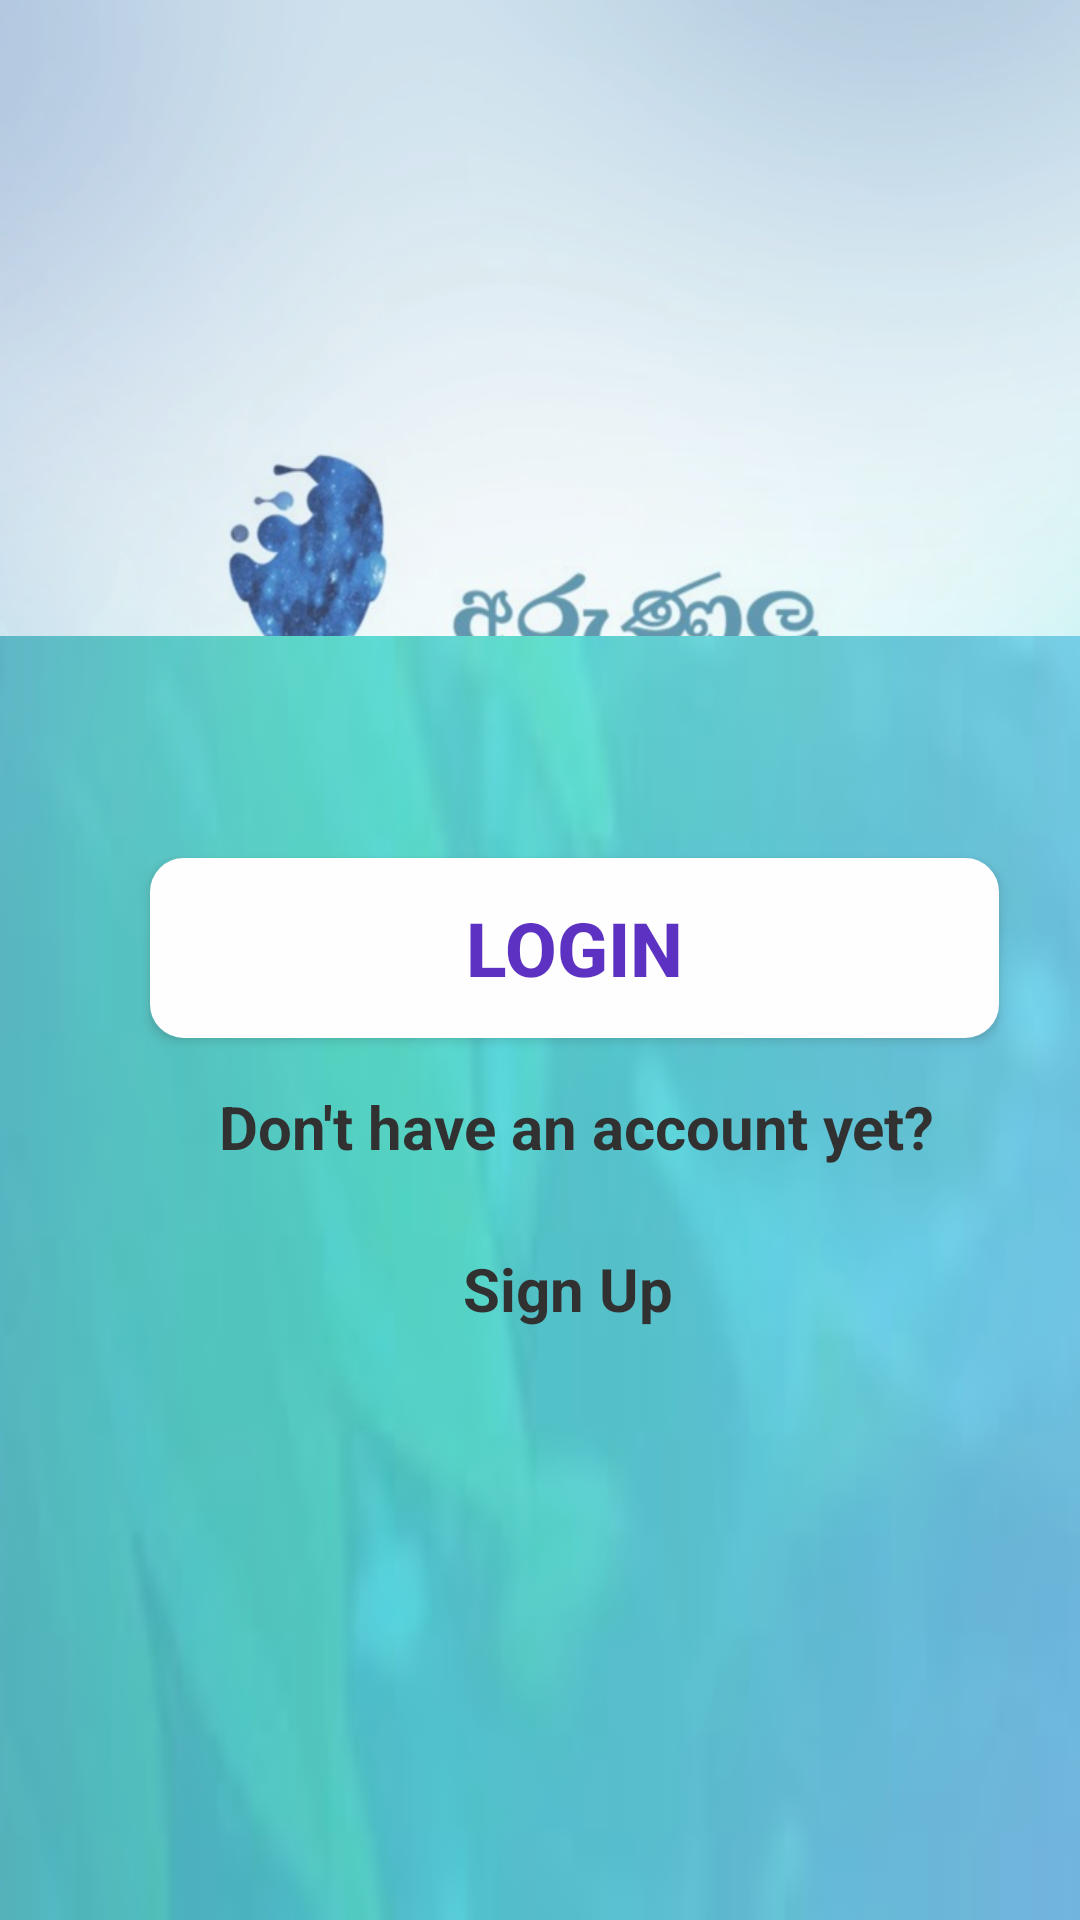

Write the Android layout XML for this screen, with the resource values it uses.
<!-- AndroidManifest.xml: application theme AppTheme -->
<!-- res/layout/activity_homepage.xml -->
<?xml version="1.0" encoding="utf-8"?>
<RelativeLayout xmlns:android="http://schemas.android.com/apk/res/android"
    xmlns:app="http://schemas.android.com/apk/res-auto"
    xmlns:tools="http://schemas.android.com/tools"
    android:layout_width="match_parent"
    android:layout_height="match_parent"
    tools:context=".homepage">

    <androidx.constraintlayout.widget.ConstraintLayout
        android:id="@+id/signuptextview"
        android:layout_width="match_parent"
        android:layout_height="match_parent"
        android:alpha="0.8"
        android:background="@drawable/loginback1"
        tools:layout_editor_absoluteX="-6dp"
        tools:layout_editor_absoluteY="7dp">


        <androidx.constraintlayout.widget.ConstraintLayout
            android:id="@+id/constraintLayout2"
            android:layout_width="405dp"
            android:layout_height="428dp"
            android:background="@drawable/patch"
            app:layout_constraintBottom_toBottomOf="parent"
            app:layout_constraintEnd_toEndOf="parent"
            app:layout_constraintHorizontal_bias="0.238"
            app:layout_constraintStart_toStartOf="parent"
            app:layout_constraintTop_toTopOf="parent"
            app:layout_constraintVertical_bias="1.0">

            <Button
                android:id="@+id/loginBtn"
                android:layout_width="283dp"
                android:layout_height="60dp"
                android:background="@drawable/whiteroundbtn"
                android:text="Login"
                android:textColor="@color/colorPrimaryDark"
                android:textSize="25sp"
                android:textStyle="bold"
                app:layout_constraintBottom_toBottomOf="parent"
                app:layout_constraintEnd_toEndOf="parent"
                app:layout_constraintHorizontal_bias="0.494"
                app:layout_constraintStart_toStartOf="parent"
                app:layout_constraintTop_toTopOf="parent"
                app:layout_constraintVertical_bias="0.201" />

            <TextView
                android:id="@+id/textView3"
                android:layout_width="wrap_content"
                android:layout_height="wrap_content"
                android:text="Don't have an account yet?"
                android:textColor="@android:color/background_dark"
                android:textSize="20sp"
                android:textStyle="bold"
                app:layout_constraintBottom_toBottomOf="parent"
                app:layout_constraintEnd_toEndOf="parent"
                app:layout_constraintStart_toStartOf="parent"
                app:layout_constraintTop_toTopOf="parent"
                app:layout_constraintVertical_bias="0.374" />

            <TextView
                android:id="@+id/signuplink"
                android:layout_width="128dp"
                android:layout_height="51dp"
                android:text="Sign Up"
                android:textColor="@android:color/background_dark"
                android:textSize="20sp"
                android:textStyle="bold"
                app:layout_constraintBottom_toBottomOf="parent"
                app:layout_constraintEnd_toEndOf="parent"
                app:layout_constraintHorizontal_bias="0.595"
                app:layout_constraintStart_toStartOf="parent"
                app:layout_constraintTop_toTopOf="parent"
                app:layout_constraintVertical_bias="0.541" />


        </androidx.constraintlayout.widget.ConstraintLayout>


    </androidx.constraintlayout.widget.ConstraintLayout>

</RelativeLayout>
<!-- resources referenced by this layout -->
<resources>
  <color name="colorPrimaryDark">#3700B3</color>
  <!-- drawable loginback1: jpg bitmap (drawable, 81739 bytes) -->
  <!-- drawable patch: jpg bitmap (drawable, 9499 bytes) -->
  <!-- drawable whiteroundbtn (drawable) -->
  <?xml version="1.0" encoding="utf-8"?>
  <shape xmlns:android="http://schemas.android.com/apk/res/android">
      <solid android:color="#ffffff"/>
      <corners android:radius="10dp"/>
      <stroke android:width="8px" android:color="#ffffff" />
  </shape>
  <style name="AppTheme" parent="Theme.AppCompat.Light.NoActionBar">
          
          <item name="colorPrimary">@color/colorPrimary</item>
          <item name="colorPrimaryDark">@color/colorPrimaryDark</item>
          <item name="colorAccent">@color/colorAccent</item>
      </style>
  <color name="colorPrimary">#6200EE</color>
  <color name="colorAccent">#03DAC5</color>
</resources>
